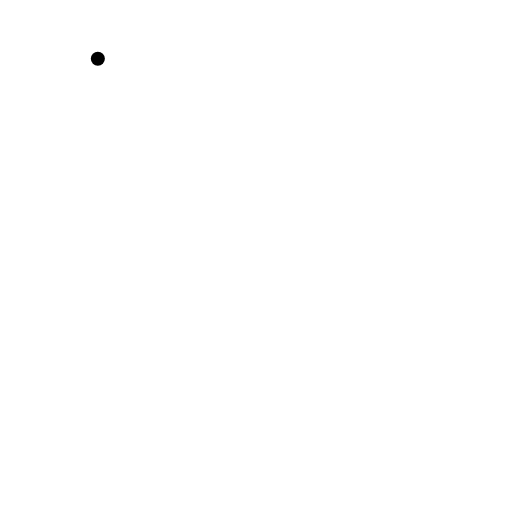
t = 0.00 s
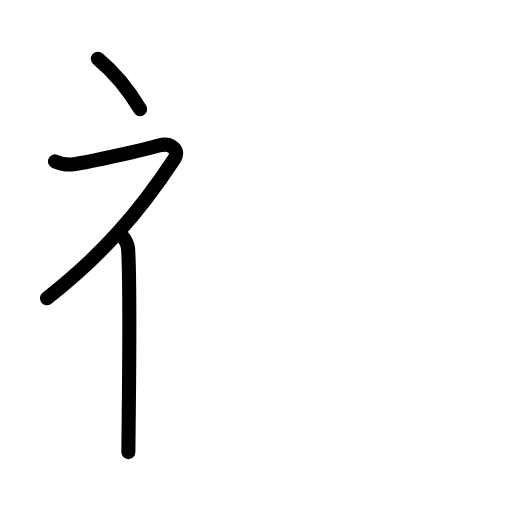
t = 2.88 s
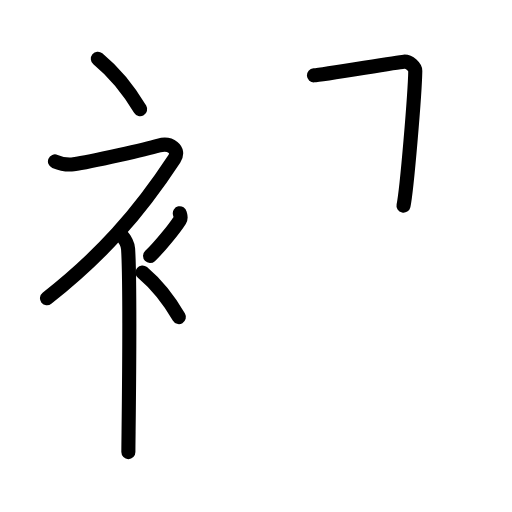
t = 5.92 s
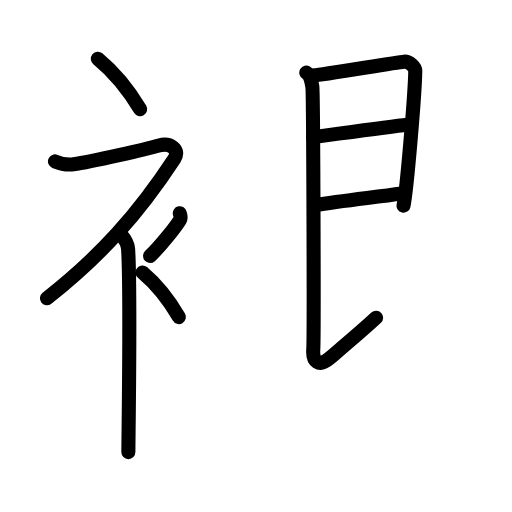
t = 8.94 s
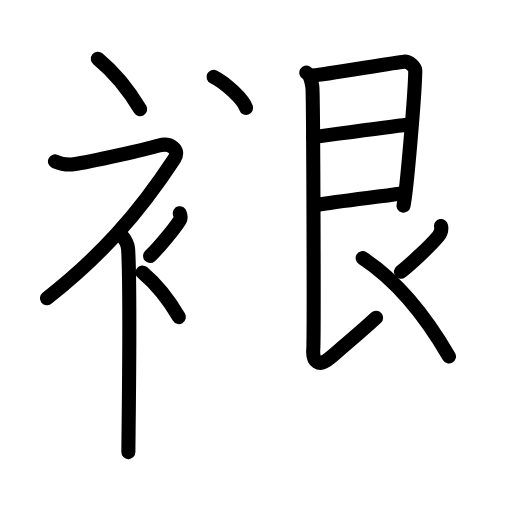
t = 11.75 s
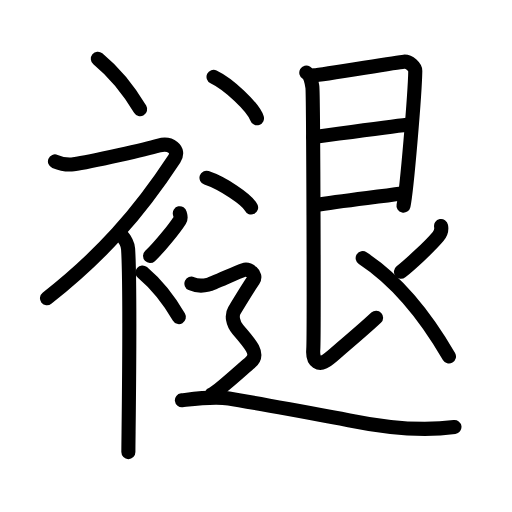
t = 15.00 s

The animated SVG that drew these frames (rendered in a browser with its animation timeline set to each time). Animation: 49 SMIL elements (animate=49); one cycle of 15.00 s.

<?xml version="1.0" encoding="UTF-8"?>
<!--
AniKanjiVG is licensed by CC-BY-SA Paul C. Sommerhoff (https://bitbucket.org/sommerhoff/anikanjivg).
AniKanjiVG uses KanjiVG which is licensed by CC-BY-SA Ulrich Apel (http://kanjivg.tagaini.net).
See also http://creativecommons.org/licenses/by-sa/3.0/
-->
<svg xmlns:kvg='http://kanjivg.tagaini.net' xmlns='http://www.w3.org/2000/svg' width='109' height='109' viewBox='0 0 109 109' style='fill:none;stroke:#000000;stroke-width:3;stroke-linecap:round;stroke-linejoin:round;' id="kvg:kanji_0892a"><g id="kvg:0892a" kvg:element="褪"><g id="kvg:0892a-g1" kvg:element="衤" kvg:variant="true" kvg:original="衣" kvg:position="left" kvg:radical="general"><path id="kvg:0892a-s1" kvg:type="㇔" d="M20.83,12.5c3.07,2.53,6.37,6.32,9,10.75"><animate attributeName="d" begin="0.0s" dur="1.0s" from="M20.83,12.5C20.83,12.5,20.83,12.5,20.83,12.5" to="M20.83,12.5c3.07,2.53,6.37,6.32,9,10.75" />
</path>
<path id="kvg:0892a-s2" kvg:type="㇇" d="M11.7,34.36c0.94,0.39,2.36,0.81,3.96,0.61c3.84-0.47,15.87-3.33,18.19-3.99c2.33-0.66,4.58,0.83,3.26,2.85C29.36,45.65,21.4,54.52,10,63.5"><animate attributeName="d" begin="1.0s" dur="0.25s" from="M11.7,34.36C11.7,34.36,11.7,34.36,11.7,34.36" to="M11.7,34.36c0.94,0.39,2.36,0.81,3.96,0.61" />
<animate attributeName="d" begin="1.25s" dur="0.25s" from="M11.7,34.36c0.94,0.39,2.36,0.81,3.96,0.61c0,0,0,0,0,0,0" to="M11.7,34.36c0.94,0.39,2.36,0.81,3.96,0.61c3.84-0.47,15.87-3.33,18.19-3.99" />
<animate attributeName="d" begin="1.5s" dur="0.25s" from="M11.7,34.36c0.94,0.39,2.36,0.81,3.96,0.61c3.84-0.47,15.87-3.33,18.19-3.99c0,0,0,0,0,0,0" to="M11.7,34.36c0.94,0.39,2.36,0.81,3.96,0.61c3.84-0.47,15.87-3.33,18.19-3.99c2.33-0.66,4.58,0.83,3.26,2.85" />
<animate attributeName="d" begin="1.75s" dur="0.25s" from="M11.7,34.36c0.94,0.39,2.36,0.81,3.96,0.61c3.84-0.47,15.87-3.33,18.19-3.99c2.33-0.66,4.58,0.83,3.26,2.85c0,0,0,0,0,0,0" to="M11.7,34.36c0.94,0.39,2.36,0.81,3.96,0.61c3.84-0.47,15.87-3.33,18.19-3.99c2.33-0.66,4.58,0.83,3.26,2.85C29.36,45.65,21.4,54.52,10,63.5" />
<animate attributeName="d" begin="0s" dur="1.0s" from="M-100,-100" to="M-100,-100" />
</path>
<path id="kvg:0892a-s3" kvg:type="㇑" d="M25.5,49.61c0.12,0.29,1.65,1.53,1.77,3.39c0.57,8.93,0.06,40.2,0.06,43.25"><animate attributeName="d" begin="2.0s" dur="0.5s" from="M25.5,49.61C25.5,49.61,25.5,49.61,25.5,49.61" to="M25.5,49.61c0.12,0.29,1.65,1.53,1.77,3.39" />
<animate attributeName="d" begin="2.5s" dur="0.5s" from="M25.5,49.61c0.12,0.29,1.65,1.53,1.77,3.39c0,0,0,0,0,0,0" to="M25.5,49.61c0.12,0.29,1.65,1.53,1.77,3.39c0.57,8.93,0.06,40.2,0.06,43.25" />
<animate attributeName="d" begin="0s" dur="2.0s" from="M-100,-100" to="M-100,-100" />
</path>
<path id="kvg:0892a-s4" kvg:type="㇒" d="M38.28,45.39c0.17,0.75,0.34,0.95,0,1.49c-1.04,1.64-4.25,5.67-6.33,7.62"><animate attributeName="d" begin="3.0s" dur="0.5s" from="M38.28,45.39C38.28,45.39,38.28,45.39,38.28,45.39" to="M38.28,45.39c0.17,0.75,0.34,0.95,0,1.49" />
<animate attributeName="d" begin="3.5s" dur="0.5s" from="M38.28,45.39c0.17,0.75,0.34,0.95,0,1.49c0,0,0,0,0,0,0" to="M38.28,45.39c0.17,0.75,0.34,0.95,0,1.49c-1.04,1.64-4.25,5.67-6.33,7.62" />
<animate attributeName="d" begin="0s" dur="3.0s" from="M-100,-100" to="M-100,-100" />
</path>
<path id="kvg:0892a-s5" kvg:type="㇔" d="M30.33,58c2.65,2.24,5.48,5.59,7.75,9.5"><animate attributeName="d" begin="4.0s" dur="1.0s" from="M30.33,58C30.33,58,30.33,58,30.33,58" to="M30.33,58c2.65,2.24,5.48,5.59,7.75,9.5" />
<animate attributeName="d" begin="0s" dur="4.0s" from="M-100,-100" to="M-100,-100" />
</path>
</g>
<g id="kvg:0892a-g2" kvg:element="退" kvg:variant="true" kvg:position="right"><g id="kvg:0892a-g3" kvg:element="艮"><path id="kvg:0892a-s6" kvg:type="㇕" d="M66.83,16.04c1.64-0.11,17.64-2.78,19.13-2.91c1.24-0.11,2.46,1.25,2.45,1.94c-0.08,4.84-1.79,25.38-2.51,28.72"><animate attributeName="d" begin="5.0s" dur="0.3333333333333333s" from="M66.83,16.04C66.83,16.04,66.83,16.04,66.83,16.04" to="M66.83,16.04c1.64-0.11,17.64-2.78,19.13-2.91" />
<animate attributeName="d" begin="5.333333333333333s" dur="0.3333333333333333s" from="M66.83,16.04c1.64-0.11,17.64-2.78,19.13-2.91c0,0,0,0,0,0,0" to="M66.83,16.04c1.64-0.11,17.64-2.78,19.13-2.91c1.24-0.11,2.46,1.25,2.45,1.94" />
<animate attributeName="d" begin="5.666666666666667s" dur="0.3333333333333333s" from="M66.83,16.04c1.64-0.11,17.64-2.78,19.13-2.91c1.24-0.11,2.46,1.25,2.45,1.94c0,0,0,0,0,0,0" to="M66.83,16.04c1.64-0.11,17.64-2.78,19.13-2.91c1.24-0.11,2.46,1.25,2.45,1.94c-0.08,4.84-1.79,25.38-2.51,28.72" />
<animate attributeName="d" begin="0s" dur="5.0s" from="M-100,-100" to="M-100,-100" />
</path>
<path id="kvg:0892a-s7" kvg:type="㇐a" d="M66.67,29.18c4.12-0.54,16.06-2.21,20.02-2.64"><animate attributeName="d" begin="6.0s" dur="1.0s" from="M66.67,29.18C66.67,29.18,66.67,29.18,66.67,29.18" to="M66.67,29.18c4.12-0.54,16.06-2.21,20.02-2.64" />
<animate attributeName="d" begin="0s" dur="6.0s" from="M-100,-100" to="M-100,-100" />
</path>
<path id="kvg:0892a-s8" kvg:type="㇐a" d="M67.01,43.65c5.65-0.87,12.39-1.62,18.53-2.46"><animate attributeName="d" begin="7.0s" dur="1.0s" from="M67.01,43.65C67.01,43.65,67.01,43.65,67.01,43.65" to="M67.01,43.65c5.65-0.87,12.39-1.62,18.53-2.46" />
<animate attributeName="d" begin="0s" dur="7.0s" from="M-100,-100" to="M-100,-100" />
</path>
<path id="kvg:0892a-s9" kvg:type="㇙" d="M65.21,15.47c0.93,0.55,1.1,1.94,1.29,3.03c0.19,1.09,0.39,53.26,0.19,55.97c-0.19,2.45,1.18,3.75,3.42,1.84c2.24-1.91,6.9-5.81,9.96-8.67"><animate attributeName="d" begin="8.0s" dur="0.25s" from="M65.21,15.47C65.21,15.47,65.21,15.47,65.21,15.47" to="M65.21,15.47c0.93,0.55,1.1,1.94,1.29,3.03" />
<animate attributeName="d" begin="8.25s" dur="0.25s" from="M65.21,15.47c0.93,0.55,1.1,1.94,1.29,3.03c0,0,0,0,0,0,0" to="M65.21,15.47c0.93,0.55,1.1,1.94,1.29,3.03c0.19,1.09,0.39,53.26,0.19,55.97" />
<animate attributeName="d" begin="8.5s" dur="0.25s" from="M65.21,15.47c0.93,0.55,1.1,1.94,1.29,3.03c0.19,1.09,0.39,53.26,0.19,55.97c0,0,0,0,0,0,0" to="M65.21,15.47c0.93,0.55,1.1,1.94,1.29,3.03c0.19,1.09,0.39,53.26,0.19,55.97c-0.19,2.45,1.18,3.75,3.42,1.84" />
<animate attributeName="d" begin="8.75s" dur="0.25s" from="M65.21,15.47c0.93,0.55,1.1,1.94,1.29,3.03c0.19,1.09,0.39,53.26,0.19,55.97c-0.19,2.45,1.18,3.75,3.42,1.84c0,0,0,0,0,0,0" to="M65.21,15.47c0.93,0.55,1.1,1.94,1.29,3.03c0.19,1.09,0.39,53.26,0.19,55.97c-0.19,2.45,1.18,3.75,3.42,1.84c2.24-1.91,6.9-5.81,9.96-8.67" />
<animate attributeName="d" begin="0s" dur="8.0s" from="M-100,-100" to="M-100,-100" />
</path>
<path id="kvg:0892a-s10" kvg:type="㇒" d="M93.9,48.12c0.19,0.95-0.01,1.51-0.63,2.23c-2.02,2.39-6.23,6.18-7.91,7.51"><animate attributeName="d" begin="9.0s" dur="0.5s" from="M93.9,48.12C93.9,48.12,93.9,48.12,93.9,48.12" to="M93.9,48.12c0.19,0.95-0.01,1.51-0.63,2.23" />
<animate attributeName="d" begin="9.5s" dur="0.5s" from="M93.9,48.12c0.19,0.95-0.01,1.51-0.63,2.23c0,0,0,0,0,0,0" to="M93.9,48.12c0.19,0.95-0.01,1.51-0.63,2.23c-2.02,2.39-6.23,6.18-7.91,7.51" />
<animate attributeName="d" begin="0s" dur="9.0s" from="M-100,-100" to="M-100,-100" />
</path>
<path id="kvg:0892a-s11" kvg:type="㇏" d="M77.21,54.96c5.12,3.36,11.51,9.13,18.37,20.94"><animate attributeName="d" begin="10.0s" dur="1.0s" from="M77.21,54.96C77.21,54.96,77.21,54.96,77.21,54.96" to="M77.21,54.96c5.12,3.36,11.51,9.13,18.37,20.94" />
<animate attributeName="d" begin="0s" dur="10.0s" from="M-100,-100" to="M-100,-100" />
</path>
</g>
<g id="kvg:0892a-g4" kvg:element="辶" kvg:position="nyo"><path id="kvg:0892a-s12" kvg:type="㇔" d="M45.46,16.35c3.26,1.56,8.43,6.41,9.25,8.83"><animate attributeName="d" begin="11.0s" dur="1.0s" from="M45.46,16.35C45.46,16.35,45.46,16.35,45.46,16.35" to="M45.46,16.35c3.26,1.56,8.43,6.41,9.25,8.83" />
<animate attributeName="d" begin="0s" dur="11.0s" from="M-100,-100" to="M-100,-100" />
</path>
<path id="kvg:0892a-s13" kvg:type="㇔" d="M43.96,37.85c3.35,1.12,8.66,4.6,9.5,6.33"><animate attributeName="d" begin="12.0s" dur="1.0s" from="M43.96,37.85C43.96,37.85,43.96,37.85,43.96,37.85" to="M43.96,37.85c3.35,1.12,8.66,4.6,9.5,6.33" />
<animate attributeName="d" begin="0s" dur="12.0s" from="M-100,-100" to="M-100,-100" />
</path>
<path id="kvg:0892a-s14" kvg:type="㇋" d="M40.75,60.38c1.75,0.77,2.91,0.38,3.69,0.19c0.78-0.19,6.21-2.69,7.38-3.07c1.17-0.38,2.91,0.96,2.14,2.11c-0.78,1.15-3.5,5.56-4.08,6.52c-0.58,0.96-0.39,2.69,0.78,4.03c1.17,1.34,2.52,2.88,3.11,4.03c0.58,1.15,0.58,2.11-0.58,3.07c-1.17,0.96-6.99,6.33-8.16,6.71"><animate attributeName="d" begin="13.0s" dur="0.125s" from="M40.75,60.38C40.75,60.38,40.75,60.38,40.75,60.38" to="M40.75,60.38c1.75,0.77,2.91,0.38,3.69,0.19" />
<animate attributeName="d" begin="13.125s" dur="0.125s" from="M40.75,60.38c1.75,0.77,2.91,0.38,3.69,0.19c0,0,0,0,0,0,0" to="M40.75,60.38c1.75,0.77,2.91,0.38,3.69,0.19c0.78-0.19,6.21-2.69,7.38-3.07" />
<animate attributeName="d" begin="13.25s" dur="0.125s" from="M40.75,60.38c1.75,0.77,2.91,0.38,3.69,0.19c0.78-0.19,6.21-2.69,7.38-3.07c0,0,0,0,0,0,0" to="M40.75,60.38c1.75,0.77,2.91,0.38,3.69,0.19c0.78-0.19,6.21-2.69,7.38-3.07c1.17-0.38,2.91,0.96,2.14,2.11" />
<animate attributeName="d" begin="13.375s" dur="0.125s" from="M40.75,60.38c1.75,0.77,2.91,0.38,3.69,0.19c0.78-0.19,6.21-2.69,7.38-3.07c1.17-0.38,2.91,0.96,2.14,2.11c0,0,0,0,0,0,0" to="M40.75,60.38c1.75,0.77,2.91,0.38,3.69,0.19c0.78-0.19,6.21-2.69,7.38-3.07c1.17-0.38,2.91,0.96,2.14,2.11c-0.78,1.15-3.5,5.56-4.08,6.52" />
<animate attributeName="d" begin="13.5s" dur="0.125s" from="M40.75,60.38c1.75,0.77,2.91,0.38,3.69,0.19c0.78-0.19,6.21-2.69,7.38-3.07c1.17-0.38,2.91,0.96,2.14,2.11c-0.78,1.15-3.5,5.56-4.08,6.52c0,0,0,0,0,0,0" to="M40.75,60.38c1.75,0.77,2.91,0.38,3.69,0.19c0.78-0.19,6.21-2.69,7.38-3.07c1.17-0.38,2.91,0.96,2.14,2.11c-0.78,1.15-3.5,5.56-4.08,6.52c-0.58,0.96-0.39,2.69,0.78,4.03" />
<animate attributeName="d" begin="13.625s" dur="0.125s" from="M40.75,60.38c1.75,0.77,2.91,0.38,3.69,0.19c0.78-0.19,6.21-2.69,7.38-3.07c1.17-0.38,2.91,0.96,2.14,2.11c-0.78,1.15-3.5,5.56-4.08,6.52c-0.58,0.96-0.39,2.69,0.78,4.03c0,0,0,0,0,0,0" to="M40.75,60.38c1.75,0.77,2.91,0.38,3.69,0.19c0.78-0.19,6.21-2.69,7.38-3.07c1.17-0.38,2.91,0.96,2.14,2.11c-0.78,1.15-3.5,5.56-4.08,6.52c-0.58,0.96-0.39,2.69,0.78,4.03c1.17,1.34,2.52,2.88,3.11,4.03" />
<animate attributeName="d" begin="13.75s" dur="0.125s" from="M40.75,60.38c1.75,0.77,2.91,0.38,3.69,0.19c0.78-0.19,6.21-2.69,7.38-3.07c1.17-0.38,2.91,0.96,2.14,2.11c-0.78,1.15-3.5,5.56-4.08,6.52c-0.58,0.96-0.39,2.69,0.78,4.03c1.17,1.34,2.52,2.88,3.11,4.03c0,0,0,0,0,0,0" to="M40.75,60.38c1.75,0.77,2.91,0.38,3.69,0.19c0.78-0.19,6.21-2.69,7.38-3.07c1.17-0.38,2.91,0.96,2.14,2.11c-0.78,1.15-3.5,5.56-4.08,6.52c-0.58,0.96-0.39,2.69,0.78,4.03c1.17,1.34,2.52,2.88,3.11,4.03c0.58,1.15,0.58,2.11-0.58,3.07" />
<animate attributeName="d" begin="13.875s" dur="0.125s" from="M40.75,60.38c1.75,0.77,2.91,0.38,3.69,0.19c0.78-0.19,6.21-2.69,7.38-3.07c1.17-0.38,2.91,0.96,2.14,2.11c-0.78,1.15-3.5,5.56-4.08,6.52c-0.58,0.96-0.39,2.69,0.78,4.03c1.17,1.34,2.52,2.88,3.11,4.03c0.58,1.15,0.58,2.11-0.58,3.07c0,0,0,0,0,0,0" to="M40.75,60.38c1.75,0.77,2.91,0.38,3.69,0.19c0.78-0.19,6.21-2.69,7.38-3.07c1.17-0.38,2.91,0.96,2.14,2.11c-0.78,1.15-3.5,5.56-4.08,6.52c-0.58,0.96-0.39,2.69,0.78,4.03c1.17,1.34,2.52,2.88,3.11,4.03c0.58,1.15,0.58,2.11-0.58,3.07c-1.17,0.96-6.99,6.33-8.16,6.71" />
<animate attributeName="d" begin="0s" dur="13.0s" from="M-100,-100" to="M-100,-100" />
</path>
<path id="kvg:0892a-s15" kvg:type="㇏" d="M38.72,85.22c2.22-0.26,6.67-0.91,10.01-0.39c3.34,0.52,22.3,3.98,25.59,4.65c8.9,1.81,15.76,2.32,22.43,1.42"><animate attributeName="d" begin="14.0s" dur="0.3333333333333333s" from="M38.72,85.22C38.72,85.22,38.72,85.22,38.72,85.22" to="M38.72,85.22c2.22-0.26,6.67-0.91,10.01-0.39" />
<animate attributeName="d" begin="14.333333333333334s" dur="0.3333333333333333s" from="M38.72,85.22c2.22-0.26,6.67-0.91,10.01-0.39c0,0,0,0,0,0,0" to="M38.72,85.22c2.22-0.26,6.67-0.91,10.01-0.39c3.34,0.52,22.3,3.98,25.59,4.65" />
<animate attributeName="d" begin="14.666666666666666s" dur="0.3333333333333333s" from="M38.72,85.22c2.22-0.26,6.67-0.91,10.01-0.39c3.34,0.52,22.3,3.98,25.59,4.65c0,0,0,0,0,0,0" to="M38.72,85.22c2.22-0.26,6.67-0.91,10.01-0.39c3.34,0.52,22.3,3.98,25.59,4.65c8.9,1.81,15.76,2.32,22.43,1.42" />
<animate attributeName="d" begin="0s" dur="14.0s" from="M-100,-100" to="M-100,-100" />
</path>
</g>
</g>
</g>
</svg>
